Labelled photos from "Recommendation", an image-classification folder in laslas123/Recommendation. The possible labels are: baby onesie, coat, dress, dungarees, hoodie, jeans, pants, shirt, shorts, skirt, strap dress, suit set, sweater, t-shirt, vest, wedding dress.

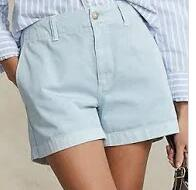
Label: shorts

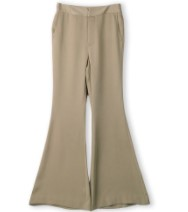
Label: pants

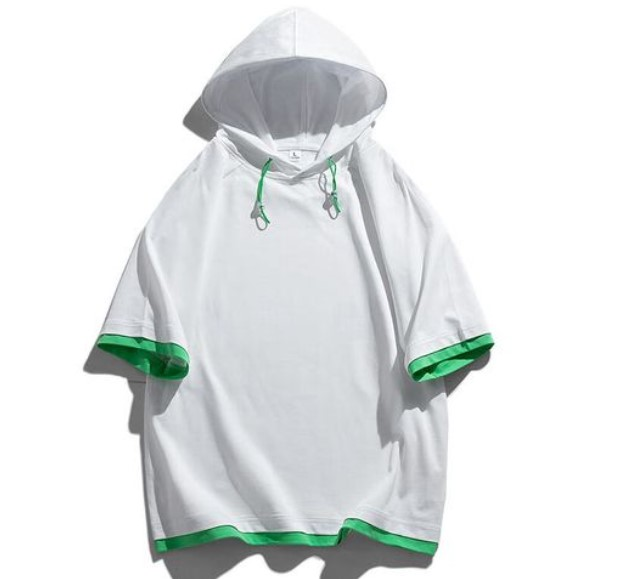
Label: hoodie

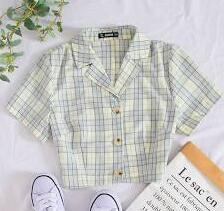
Label: shirt

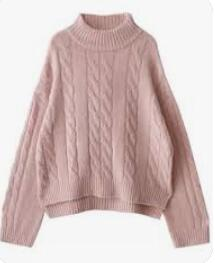
Label: sweater

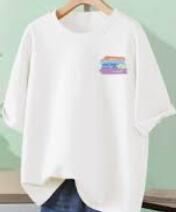
Label: t-shirt
